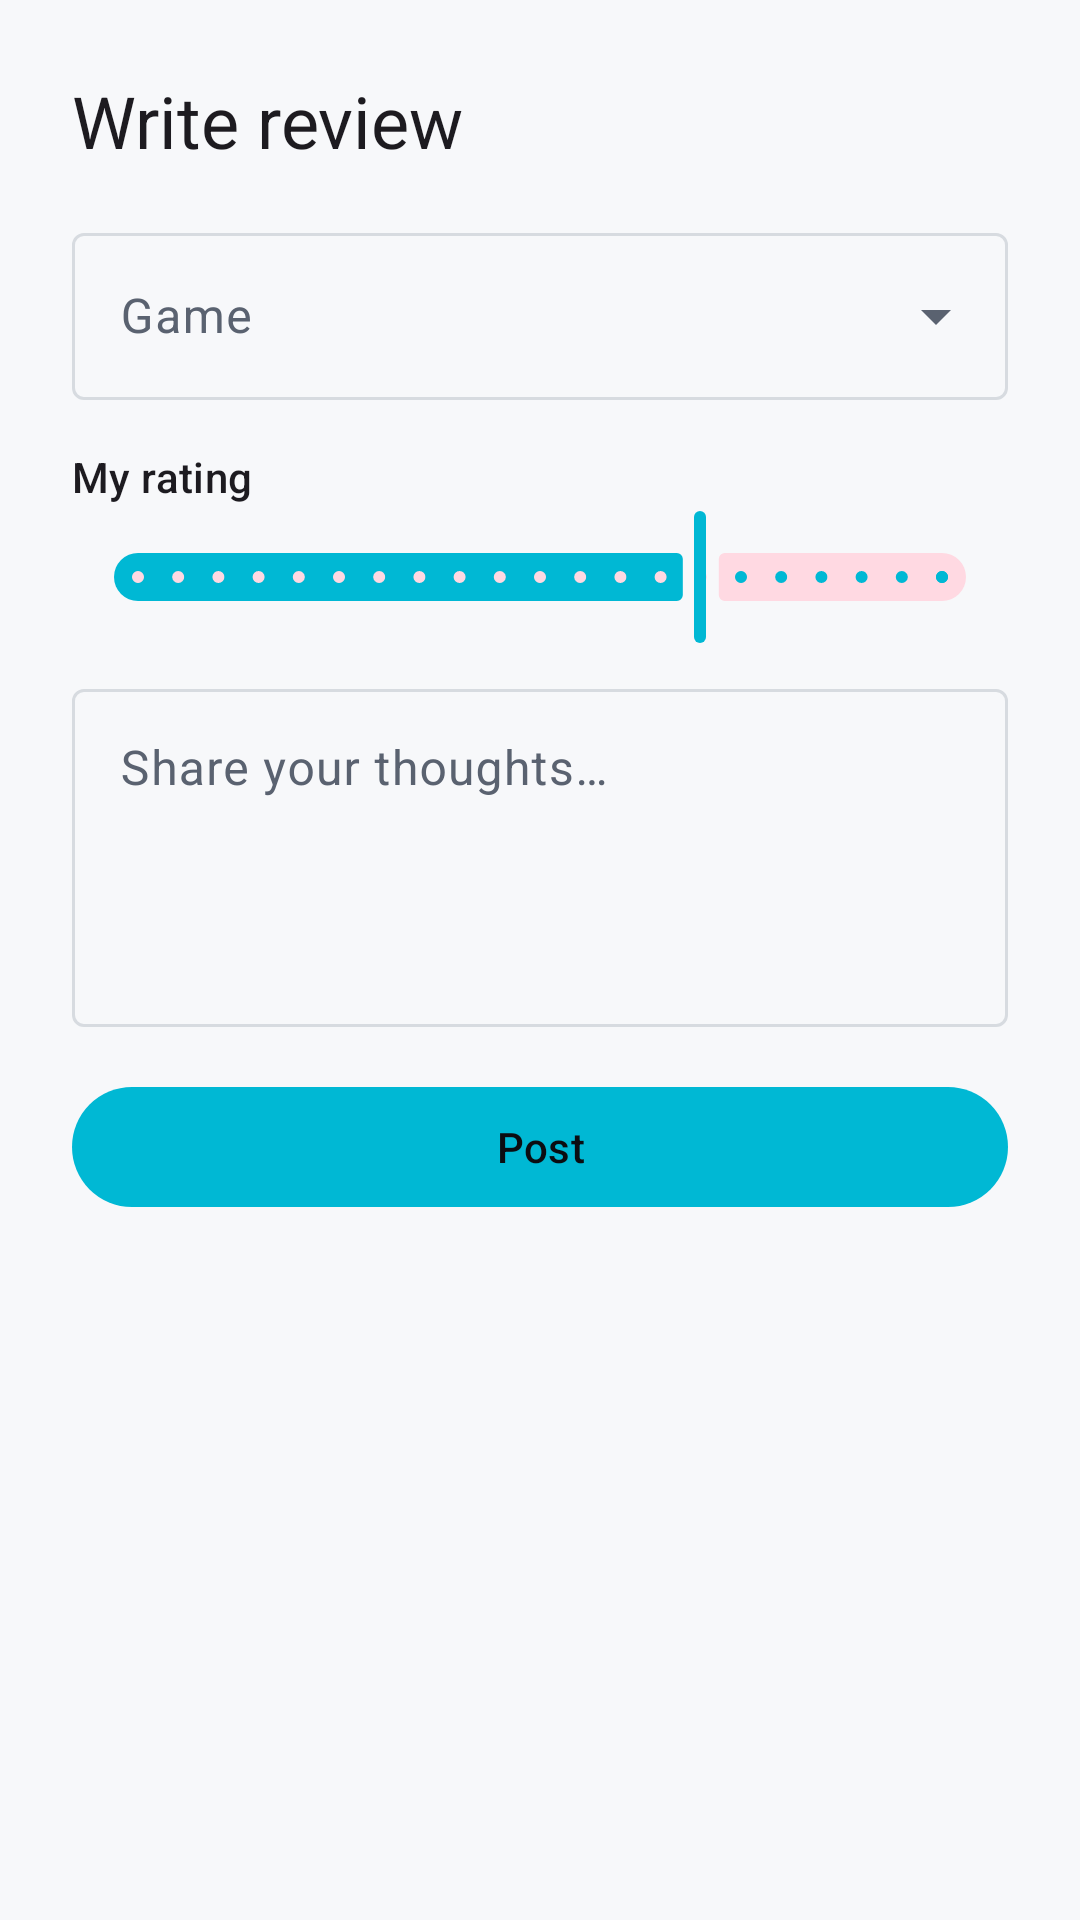

Here is an Android app screen rendered from its layout file. Give the layout XML and the strings, colors and styles it references.
<!-- AndroidManifest.xml: application theme Theme.GameVault -->
<!-- res/layout/dialog_write_review.xml -->
<?xml version="1.0" encoding="utf-8"?>
<LinearLayout xmlns:android="http://schemas.android.com/apk/res/android"
    xmlns:app="http://schemas.android.com/apk/res-auto"
    android:layout_width="match_parent"
    android:layout_height="wrap_content"
    android:orientation="vertical"
    android:padding="24dp">

    <TextView
        android:layout_width="wrap_content"
        android:layout_height="wrap_content"
        android:text="@string/write_review_title"
        android:textAppearance="?attr/textAppearanceHeadlineSmall"
        android:layout_marginBottom="16dp" />

    <com.google.android.material.textfield.TextInputLayout
        android:id="@+id/gameTitleLayout"
        style="@style/Widget.Material3.TextInputLayout.OutlinedBox.ExposedDropdownMenu"
        android:layout_width="match_parent"
        android:layout_height="wrap_content"
        android:hint="@string/review_pick_game_hint">

        <AutoCompleteTextView
            android:id="@+id/gameTitleInput"
            android:layout_width="match_parent"
            android:layout_height="wrap_content"
            android:inputType="none"
            android:cursorVisible="false" />
    </com.google.android.material.textfield.TextInputLayout>

    <TextView
        android:id="@+id/noGamesHint"
        android:layout_width="wrap_content"
        android:layout_height="wrap_content"
        android:layout_marginTop="6dp"
        android:text="@string/review_no_games_hint"
        android:textColor="?attr/colorOnSurfaceVariant"
        android:visibility="gone" />

    <TextView
        android:id="@+id/ratingLabel"
        android:layout_width="wrap_content"
        android:layout_height="wrap_content"
        android:layout_marginTop="16dp"
        android:text="@string/field_rating"
        android:textAppearance="?attr/textAppearanceLabelLarge" />

    <com.google.android.material.slider.Slider
        android:id="@+id/ratingSlider"
        android:layout_width="match_parent"
        android:layout_height="wrap_content"
        android:value="7"
        android:valueFrom="0"
        android:valueTo="10"
        android:stepSize="0.5" />

    <com.google.android.material.textfield.TextInputLayout
        android:id="@+id/reviewTextLayout"
        style="@style/Widget.Material3.TextInputLayout.OutlinedBox"
        android:layout_width="match_parent"
        android:layout_height="wrap_content"
        android:layout_marginTop="8dp"
        android:hint="@string/review_text_hint">

        <com.google.android.material.textfield.TextInputEditText
            android:id="@+id/reviewTextInput"
            android:layout_width="match_parent"
            android:layout_height="wrap_content"
            android:inputType="textMultiLine"
            android:minLines="4"
            android:maxLines="8"
            android:gravity="top|start" />
    </com.google.android.material.textfield.TextInputLayout>

    <com.google.android.material.button.MaterialButton
        android:id="@+id/postButton"
        android:layout_width="match_parent"
        android:layout_height="wrap_content"
        android:layout_marginTop="16dp"
        android:text="@string/post_review" />

</LinearLayout>
<!-- resources referenced by this layout -->
<resources>
  <string name="field_rating">My rating</string>
  <string name="post_review">Post</string>
  <string name="review_no_games_hint">Add a game to your library before reviewing.</string>
  <string name="review_pick_game_hint">Game</string>
  <string name="review_text_hint">Share your thoughts…</string>
  <string name="write_review_title">Write review</string>
  <style name="Theme.GameVault" parent="Theme.Material3.DayNight.NoActionBar">
          <item name="colorPrimary">@color/gv_neon_cyan_dim</item>
          <item name="colorOnPrimary">@color/gv_on_light</item>
          <item name="colorPrimaryContainer">#B2EBF2</item>
          <item name="colorOnPrimaryContainer">#003D45</item>
  
          <item name="colorSecondary">@color/gv_neon_magenta_dim</item>
          <item name="colorOnSecondary">@color/gv_on_dark</item>
          <item name="colorSecondaryContainer">#FFD9E2</item>
          <item name="colorOnSecondaryContainer">#3F0021</item>
  
          <item name="colorTertiary">@color/gv_accent_gold</item>
          <item name="colorOnTertiary">@color/gv_on_light</item>
  
          <item name="android:colorBackground">@color/gv_bg_light</item>
          <item name="colorSurface">@color/gv_surface_light</item>
          <item name="colorOnSurface">@color/gv_on_light</item>
          <item name="colorSurfaceVariant">@color/gv_surface_light_elevated</item>
          <item name="colorOnSurfaceVariant">@color/gv_on_light_muted</item>
          <item name="colorOutline">@color/gv_outline_light</item>
  
          <item name="android:statusBarColor">?attr/colorSurface</item>
          <item name="android:windowLightStatusBar" tools:targetApi="m">true</item>
      </style>
  <color name="gv_neon_cyan_dim">#00B8D4</color>
  <color name="gv_on_light">#0B0D11</color>
  <color name="gv_neon_magenta_dim">#C2185B</color>
  <color name="gv_on_dark">#ECEFF4</color>
  <color name="gv_accent_gold">#FFD740</color>
  <color name="gv_bg_light">#F7F8FA</color>
  <color name="gv_surface_light">#FFFFFF</color>
  <color name="gv_surface_light_elevated">#F0F2F5</color>
  <color name="gv_on_light_muted">#5A6270</color>
  <color name="gv_outline_light">#D7DBE0</color>
</resources>
